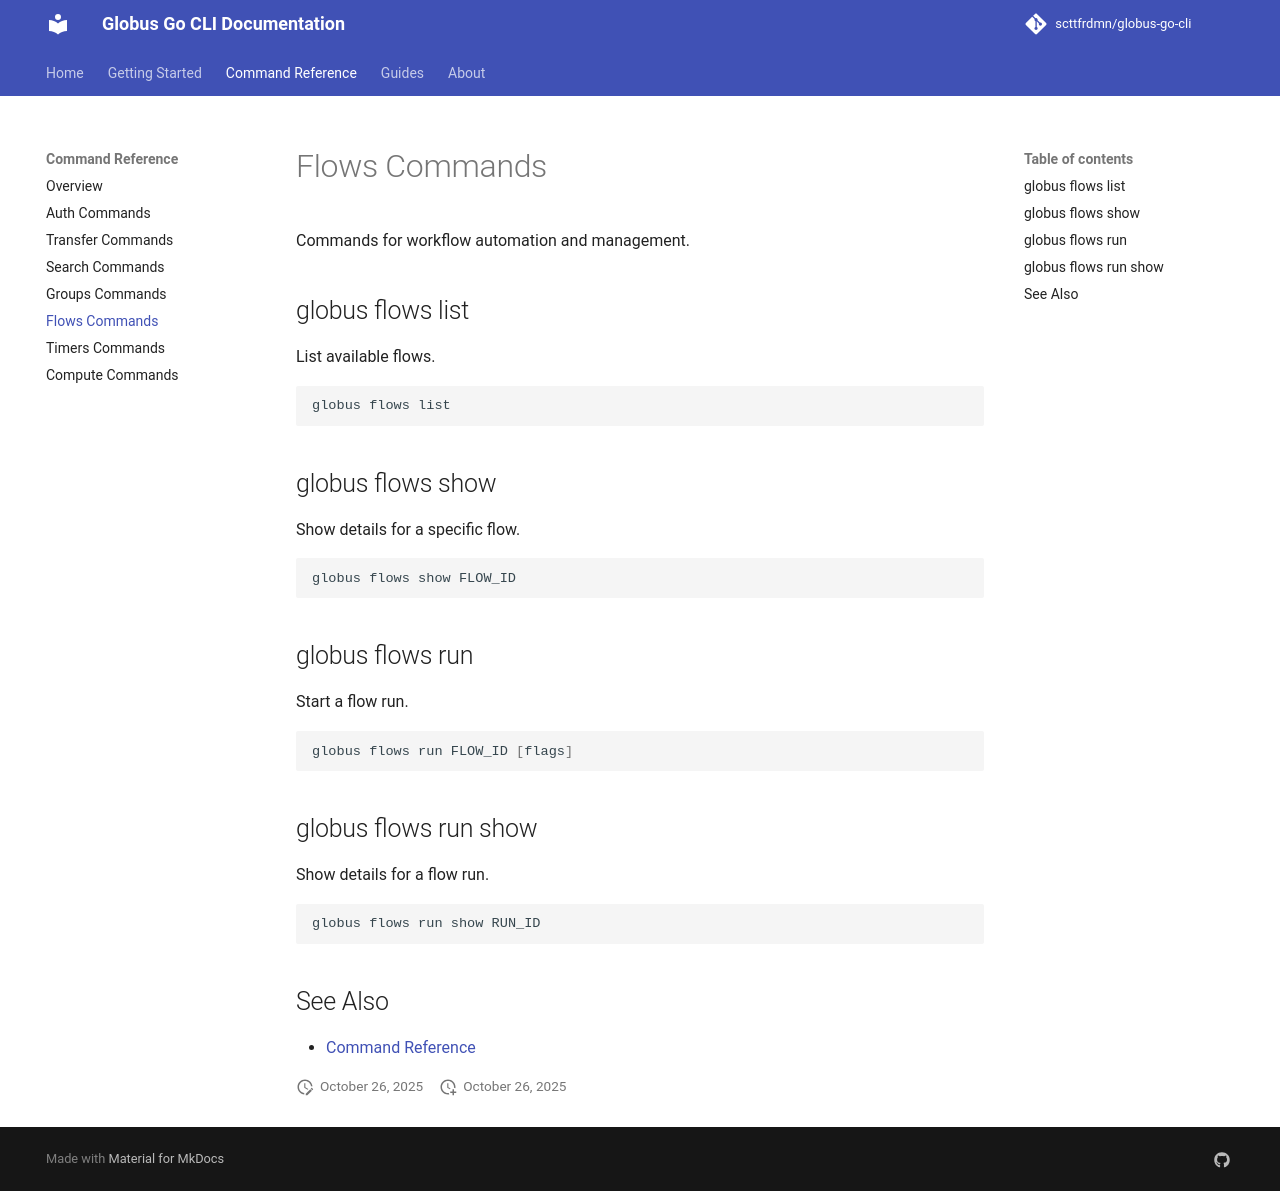

repository: scttfrdmn/globus-go-cli · page: reference/flows/index.html · generator: mkdocs

# Flows Commands

Commands for workflow automation and management.

## globus flows list

List available flows.

```bash
globus flows list
```

## globus flows show

Show details for a specific flow.

```bash
globus flows show FLOW_ID
```

## globus flows run

Start a flow run.

```bash
globus flows run FLOW_ID [flags]
```

## globus flows run show

Show details for a flow run.

```bash
globus flows run show RUN_ID
```

## See Also

- [Command Reference](index.md)
